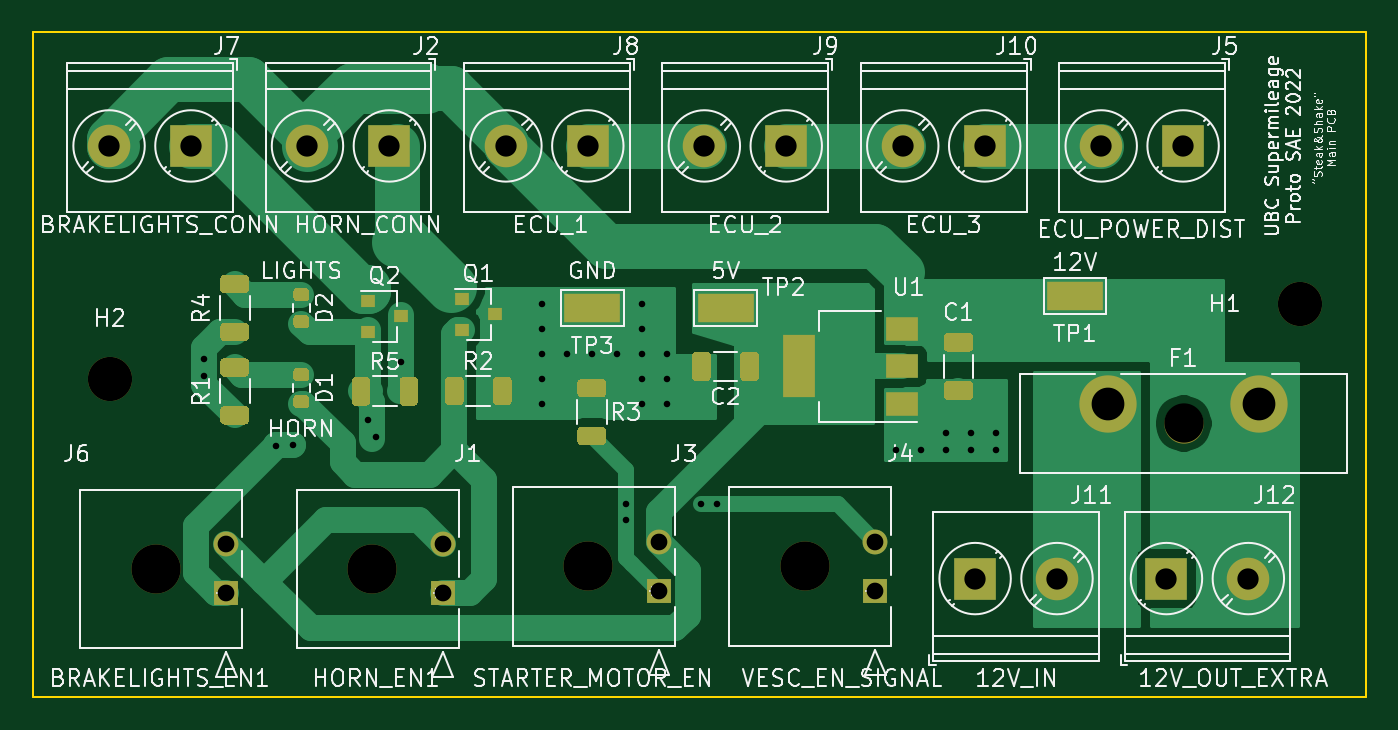
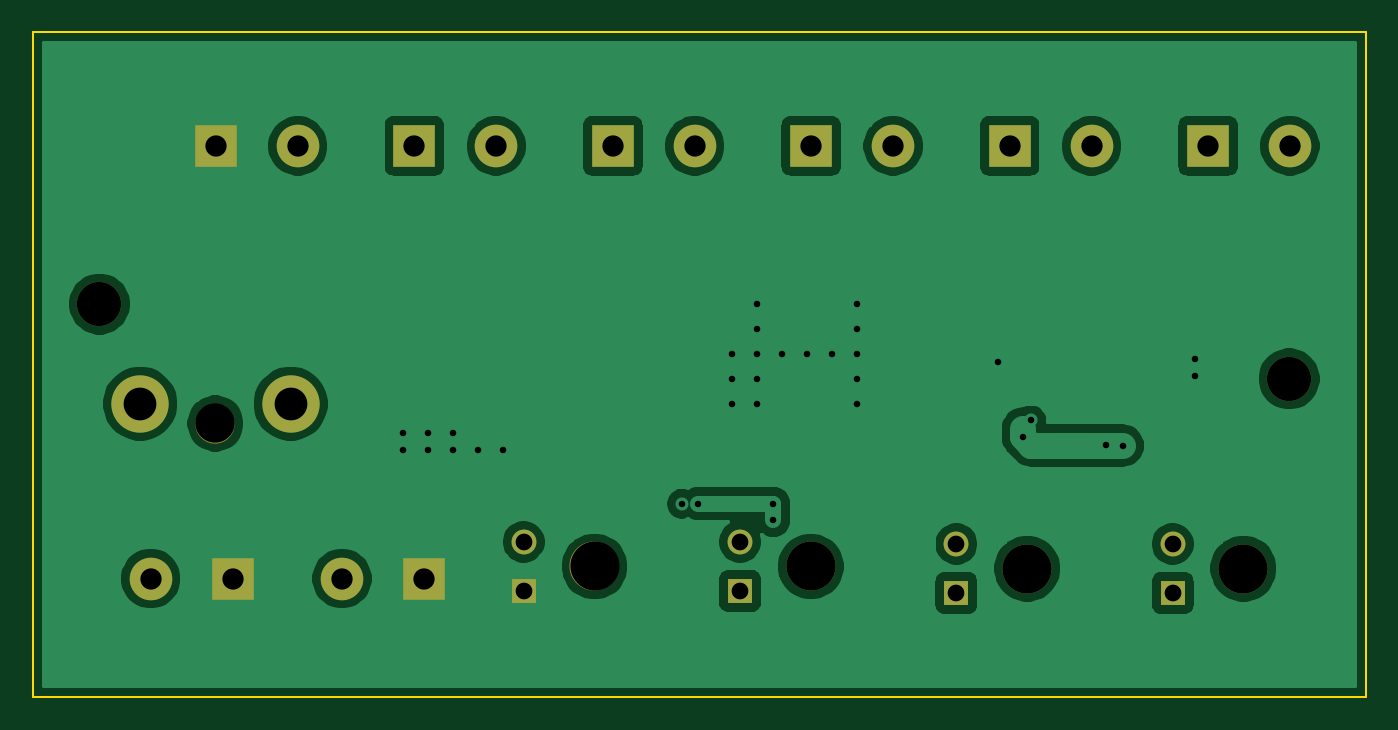
Circuit board: 11 layer files. Board 81.4 x 40.6 mm.
- bottom_copper: PROTO_PCB_2022-B_Cu.gbr (62408 bytes)
- bottom_mask: PROTO_PCB_2022-B_Mask.gbr (1902 bytes)
- paste: PROTO_PCB_2022-B_Paste.gbr (477 bytes)
- bottom_silk: PROTO_PCB_2022-B_SilkS.gbr (478 bytes)
- outline: PROTO_PCB_2022-Edge_Cuts.gbr (707 bytes)
- top_copper: PROTO_PCB_2022-F_Cu.gbr (27272 bytes)
- top_mask: PROTO_PCB_2022-F_Mask.gbr (8649 bytes)
- paste: PROTO_PCB_2022-F_Paste.gbr (7224 bytes)
- top_silk: PROTO_PCB_2022-F_SilkS.gbr (75514 bytes)
- drill: PROTO_PCB_2022-NPTH.drl (444 bytes)
- drill: PROTO_PCB_2022-PTH.drl (1111 bytes)

=== bottom_copper: PROTO_PCB_2022-B_Cu.gbr (62408 bytes, source omitted) ===
=== bottom_mask: PROTO_PCB_2022-B_Mask.gbr ===
%TF.GenerationSoftware,KiCad,Pcbnew,(5.1.9-0-10_14)*%
%TF.CreationDate,2022-04-24T23:49:05-07:00*%
%TF.ProjectId,PROTO_PCB_2022,50524f54-4f5f-4504-9342-5f323032322e,rev?*%
%TF.SameCoordinates,Original*%
%TF.FileFunction,Soldermask,Bot*%
%TF.FilePolarity,Negative*%
%FSLAX46Y46*%
G04 Gerber Fmt 4.6, Leading zero omitted, Abs format (unit mm)*
G04 Created by KiCad (PCBNEW (5.1.9-0-10_14)) date 2022-04-24 23:49:05*
%MOMM*%
%LPD*%
G01*
G04 APERTURE LIST*
%ADD10C,3.500000*%
%ADD11C,2.400000*%
%ADD12C,2.600000*%
%ADD13R,2.600000X2.600000*%
%ADD14C,2.999999*%
%ADD15C,1.520000*%
%ADD16R,1.520000X1.520000*%
%ADD17C,2.700000*%
G04 APERTURE END LIST*
D10*
%TO.C,F1*%
X145344000Y-100838000D03*
D11*
X140744000Y-102038000D03*
D10*
X136144000Y-100838000D03*
%TD*%
D12*
%TO.C,J10*%
X123600200Y-85090000D03*
D13*
X128600200Y-85090000D03*
%TD*%
D12*
%TO.C,J9*%
X111484400Y-85090000D03*
D13*
X116484400Y-85090000D03*
%TD*%
D12*
%TO.C,J8*%
X99368600Y-85090000D03*
D13*
X104368600Y-85090000D03*
%TD*%
D14*
%TO.C,J6*%
X77976001Y-110895000D03*
D15*
X82296000Y-109395001D03*
D16*
X82296000Y-112395000D03*
%TD*%
D14*
%TO.C,J4*%
X117600001Y-110768000D03*
D15*
X121920000Y-109268001D03*
D16*
X121920000Y-112268000D03*
%TD*%
D14*
%TO.C,J3*%
X104392001Y-110768000D03*
D15*
X108712000Y-109268001D03*
D16*
X108712000Y-112268000D03*
%TD*%
D14*
%TO.C,J1*%
X91184001Y-110895000D03*
D15*
X95504000Y-109395001D03*
D16*
X95504000Y-112395000D03*
%TD*%
D17*
%TO.C,H2*%
X75184000Y-99314000D03*
%TD*%
%TO.C,H1*%
X147828000Y-94742000D03*
%TD*%
D12*
%TO.C,J2*%
X87252800Y-85090000D03*
D13*
X92252800Y-85090000D03*
%TD*%
D12*
%TO.C,J7*%
X75137000Y-85090000D03*
D13*
X80137000Y-85090000D03*
%TD*%
D12*
%TO.C,J5*%
X135716000Y-85090000D03*
D13*
X140716000Y-85090000D03*
%TD*%
D12*
%TO.C,J12*%
X144700000Y-111506000D03*
D13*
X139700000Y-111506000D03*
%TD*%
D12*
%TO.C,J11*%
X133016000Y-111506000D03*
D13*
X128016000Y-111506000D03*
%TD*%
M02*

=== paste: PROTO_PCB_2022-B_Paste.gbr ===
%TF.GenerationSoftware,KiCad,Pcbnew,(5.1.9-0-10_14)*%
%TF.CreationDate,2022-04-24T23:49:05-07:00*%
%TF.ProjectId,PROTO_PCB_2022,50524f54-4f5f-4504-9342-5f323032322e,rev?*%
%TF.SameCoordinates,Original*%
%TF.FileFunction,Paste,Bot*%
%TF.FilePolarity,Positive*%
%FSLAX46Y46*%
G04 Gerber Fmt 4.6, Leading zero omitted, Abs format (unit mm)*
G04 Created by KiCad (PCBNEW (5.1.9-0-10_14)) date 2022-04-24 23:49:05*
%MOMM*%
%LPD*%
G01*
G04 APERTURE LIST*
G04 APERTURE END LIST*
M02*

=== bottom_silk: PROTO_PCB_2022-B_SilkS.gbr ===
%TF.GenerationSoftware,KiCad,Pcbnew,(5.1.9-0-10_14)*%
%TF.CreationDate,2022-04-24T23:49:05-07:00*%
%TF.ProjectId,PROTO_PCB_2022,50524f54-4f5f-4504-9342-5f323032322e,rev?*%
%TF.SameCoordinates,Original*%
%TF.FileFunction,Legend,Bot*%
%TF.FilePolarity,Positive*%
%FSLAX46Y46*%
G04 Gerber Fmt 4.6, Leading zero omitted, Abs format (unit mm)*
G04 Created by KiCad (PCBNEW (5.1.9-0-10_14)) date 2022-04-24 23:49:05*
%MOMM*%
%LPD*%
G01*
G04 APERTURE LIST*
G04 APERTURE END LIST*
M02*

=== outline: PROTO_PCB_2022-Edge_Cuts.gbr ===
%TF.GenerationSoftware,KiCad,Pcbnew,(5.1.9-0-10_14)*%
%TF.CreationDate,2022-04-24T23:49:05-07:00*%
%TF.ProjectId,PROTO_PCB_2022,50524f54-4f5f-4504-9342-5f323032322e,rev?*%
%TF.SameCoordinates,Original*%
%TF.FileFunction,Profile,NP*%
%FSLAX46Y46*%
G04 Gerber Fmt 4.6, Leading zero omitted, Abs format (unit mm)*
G04 Created by KiCad (PCBNEW (5.1.9-0-10_14)) date 2022-04-24 23:49:05*
%MOMM*%
%LPD*%
G01*
G04 APERTURE LIST*
%TA.AperFunction,Profile*%
%ADD10C,0.100000*%
%TD*%
G04 APERTURE END LIST*
D10*
X151892000Y-78105000D02*
X151892000Y-118745000D01*
X70485000Y-78105000D02*
X151892000Y-78105000D01*
X70485000Y-118745000D02*
X70485000Y-78105000D01*
X151892000Y-118745000D02*
X70485000Y-118745000D01*
M02*

=== top_copper: PROTO_PCB_2022-F_Cu.gbr (27272 bytes, source omitted) ===
=== top_mask: PROTO_PCB_2022-F_Mask.gbr (8649 bytes, source omitted) ===
=== paste: PROTO_PCB_2022-F_Paste.gbr (7224 bytes, source omitted) ===
=== top_silk: PROTO_PCB_2022-F_SilkS.gbr (75514 bytes, source omitted) ===
=== drill: PROTO_PCB_2022-NPTH.drl ===
M48
; DRILL file {KiCad (5.1.9-0-10_14)} date Monday, April 25, 2022 at 12:05:05 AM
; FORMAT={-:-/ absolute / inch / decimal}
; #@! TF.CreationDate,2022-04-25T00:05:05-07:00
; #@! TF.GenerationSoftware,Kicad,Pcbnew,(5.1.9-0-10_14)
; #@! TF.FileFunction,NonPlated,1,2,NPTH
FMAT,2
INCH
T1C0.0945
T2C0.1063
T3C0.1181
%
G90
G05
T1
X5.5411Y-4.0172
T2
X2.96Y-3.91
X5.82Y-3.73
T3
X3.0699Y-4.3659
X3.5899Y-4.3659
X4.1099Y-4.3609
X4.6299Y-4.3609
T0
M30

=== drill: PROTO_PCB_2022-PTH.drl ===
M48
; DRILL file {KiCad (5.1.9-0-10_14)} date Monday, April 25, 2022 at 12:05:05 AM
; FORMAT={-:-/ absolute / inch / decimal}
; #@! TF.CreationDate,2022-04-25T00:05:05-07:00
; #@! TF.GenerationSoftware,Kicad,Pcbnew,(5.1.9-0-10_14)
; #@! TF.FileFunction,Plated,1,2,PTH
FMAT,2
INCH
T1C0.0157
T2C0.0402
T3C0.0512
T4C0.0787
%
G90
G05
T1
X3.1868Y-3.8632
X3.1868Y-3.9032
X3.3603Y-4.0703
X3.4Y-4.07
X3.58Y-4.01
X3.6Y-4.05
X3.66Y-3.87
X4.0Y-3.73
X4.0Y-3.79
X4.0Y-3.85
X4.0Y-3.91
X4.0Y-3.97
X4.06Y-3.85
X4.12Y-3.85
X4.18Y-3.85
X4.2Y-4.21
X4.2Y-4.25
X4.24Y-3.73
X4.24Y-3.79
X4.24Y-3.85
X4.24Y-3.91
X4.24Y-3.97
X4.3Y-3.85
X4.3Y-3.91
X4.3Y-3.97
X4.38Y-4.21
X4.42Y-4.21
X4.85Y-4.08
X4.91Y-4.08
X4.97Y-4.04
X4.97Y-4.08
X5.03Y-4.04
X5.03Y-4.08
X5.09Y-4.04
X5.09Y-4.08
T2
X3.24Y-4.3069
X3.24Y-4.425
X3.76Y-4.3069
X3.76Y-4.425
X4.28Y-4.3019
X4.28Y-4.42
X4.8Y-4.3019
X4.8Y-4.42
T3
X2.9581Y-3.35
X3.155Y-3.35
X3.4351Y-3.35
X3.632Y-3.35
X3.9121Y-3.35
X4.109Y-3.35
X4.3891Y-3.35
X4.586Y-3.35
X4.8661Y-3.35
X5.04Y-4.39
X5.063Y-3.35
X5.2369Y-4.39
X5.3431Y-3.35
X5.5Y-4.39
X5.54Y-3.35
X5.6969Y-4.39
T4
X5.36Y-3.97
X5.7222Y-3.97
T0
M30

